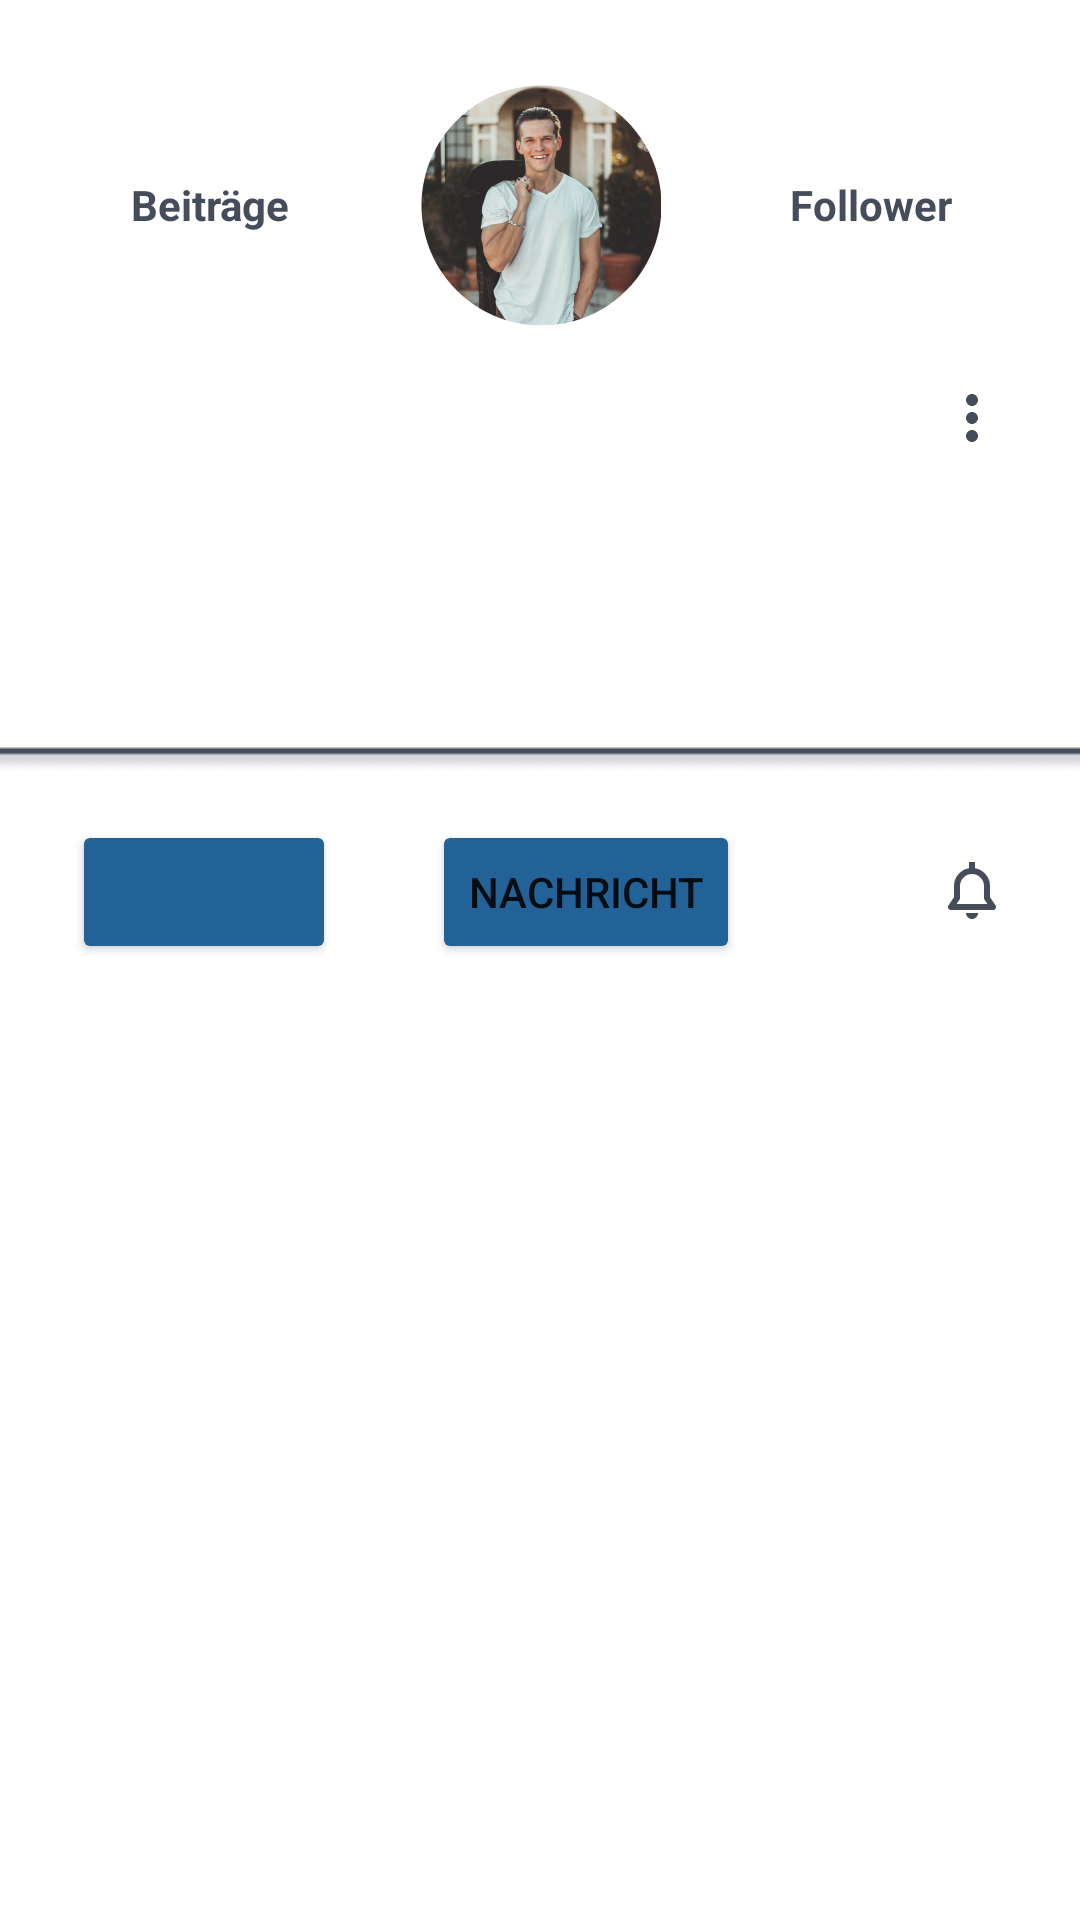

This screen was rendered from an Android layout file. Write that file and the resources it references.
<!-- AndroidManifest.xml: application theme Theme.SpottiFly -->
<!-- res/layout/fragment_account.xml -->
<?xml version="1.0" encoding="utf-8"?>
<androidx.constraintlayout.widget.ConstraintLayout xmlns:android="http://schemas.android.com/apk/res/android"
    xmlns:app="http://schemas.android.com/apk/res-auto"
    xmlns:tools="http://schemas.android.com/tools"
    android:id="@+id/ConstraintLayout"
    android:layout_width="match_parent"
    android:layout_height="match_parent"
    android:backgroundTint="@color/ac_weiß"
    tools:context=".Account_Fragment">

    <Button
        android:id="@+id/acc_follow_button"
        android:layout_width="wrap_content"
        android:layout_height="wrap_content"
        android:layout_marginStart="24dp"
        android:layout_marginTop="8dp"
        android:backgroundTint="@color/ac_blau"
        app:cornerRadius="20dp"
        app:layout_constraintStart_toStartOf="parent"
        app:layout_constraintTop_toBottomOf="@+id/shadow_line4"
        tools:text="Folgen" />

    <ImageView
        android:id="@+id/acc_profil_image_account"
        android:layout_width="wrap_content"
        android:layout_height="wrap_content"
        android:layout_marginTop="28dp"
        android:src="@drawable/account_profil_image"
        app:layout_constraintEnd_toEndOf="parent"
        app:layout_constraintStart_toStartOf="parent"
        app:layout_constraintTop_toTopOf="parent" />

    <TextView
        android:id="@+id/acc_beitraege_text"
        android:layout_width="wrap_content"
        android:layout_height="wrap_content"
        android:text="Beiträge"
        android:textColor="@color/ac_dunkel_grau"
        android:textStyle="bold"
        app:layout_constraintBottom_toBottomOf="@+id/acc_profil_image_account"
        app:layout_constraintEnd_toStartOf="@+id/acc_profil_image_account"
        app:layout_constraintStart_toStartOf="parent"
        app:layout_constraintTop_toTopOf="@+id/acc_profil_image_account" />

    <TextView
        android:id="@+id/acc_follower_text"
        android:layout_width="wrap_content"
        android:layout_height="wrap_content"
        android:text="Follower"
        android:textColor="@color/ac_dunkel_grau"
        android:textStyle="bold"
        app:layout_constraintBottom_toBottomOf="@+id/acc_profil_image_account"
        app:layout_constraintEnd_toEndOf="parent"
        app:layout_constraintStart_toEndOf="@+id/acc_profil_image_account"
        app:layout_constraintTop_toTopOf="@+id/acc_profil_image_account" />

    <TextView
        android:id="@+id/acc_counter_beiträge"
        android:layout_width="wrap_content"
        android:layout_height="wrap_content"
        android:textColor="@color/ac_dunkel_grau"
        app:layout_constraintEnd_toEndOf="@+id/acc_beitraege_text"
        app:layout_constraintStart_toStartOf="@+id/acc_beitraege_text"
        app:layout_constraintTop_toBottomOf="@+id/acc_beitraege_text"
        tools:text="318" />

    <TextView
        android:id="@+id/acc_follower_counter"
        android:layout_width="wrap_content"
        android:layout_height="wrap_content"
        android:textColor="@color/ac_dunkel_grau"
        app:layout_constraintEnd_toEndOf="@+id/acc_follower_text"
        app:layout_constraintStart_toStartOf="@+id/acc_follower_text"
        app:layout_constraintTop_toBottomOf="@+id/acc_follower_text"
        tools:text="5378" />

    <TextView
        android:id="@+id/acc_user_name"
        android:layout_width="wrap_content"
        android:layout_height="wrap_content"
        android:layout_marginTop="16dp"
        android:textAppearance="@style/TextAppearance.AppCompat.Body2"
        android:textColor="@color/ac_dunkel_grau"
        android:textSize="20sp"
        app:layout_constraintEnd_toEndOf="@+id/acc_profil_image_account"
        app:layout_constraintStart_toStartOf="@+id/acc_profil_image_account"
        app:layout_constraintTop_toBottomOf="@+id/acc_profil_image_account"
        tools:text="User Name" />

    <ImageView
        android:id="@+id/acc_option_button"
        android:layout_width="wrap_content"
        android:layout_height="wrap_content"
        android:layout_marginEnd="24dp"
        android:src="@drawable/more_vert_24px"
        app:layout_constraintBottom_toBottomOf="@+id/acc_user_name"
        app:layout_constraintEnd_toEndOf="parent"
        app:layout_constraintTop_toTopOf="@+id/acc_user_name"
        app:layout_constraintVertical_bias="1.0" />

    <TextView
        android:id="@+id/acc_user_info_1"
        android:layout_width="0dp"
        android:layout_height="wrap_content"
        android:layout_marginStart="24dp"
        android:layout_marginTop="8dp"
        android:layout_marginEnd="24dp"
        android:textColor="@color/ac_dunkel_grau"
        app:layout_constraintEnd_toEndOf="parent"
        app:layout_constraintHorizontal_bias="0.1"
        app:layout_constraintStart_toStartOf="parent"
        app:layout_constraintTop_toBottomOf="@+id/acc_user_name"
        tools:text="z.B Ort des Users" />

    <TextView
        android:id="@+id/acc_user_info_2"
        android:layout_width="0dp"
        android:layout_height="50dp"
        android:layout_marginTop="8dp"
        android:textColor="@color/ac_dunkel_grau"
        app:layout_constraintEnd_toEndOf="@+id/acc_user_info_1"
        app:layout_constraintHorizontal_bias="0.0"
        app:layout_constraintStart_toStartOf="@+id/acc_user_info_1"
        app:layout_constraintTop_toBottomOf="@+id/acc_user_info_1"
        tools:text="z.B Alter des Users, oder Hobby" />

    <ImageView
        android:id="@+id/shadow_line4"
        android:layout_width="wrap_content"
        android:layout_height="wrap_content"
        android:scaleType="centerCrop"
        android:src="@drawable/shadow_line"
        app:layout_constraintEnd_toEndOf="parent"
        app:layout_constraintStart_toStartOf="parent"
        app:layout_constraintTop_toBottomOf="@+id/acc_user_info_2" />

    <Button
        android:id="@+id/acc_message_button"
        android:layout_width="wrap_content"
        android:layout_height="wrap_content"
        android:layout_marginStart="32dp"
        android:backgroundTint="@color/ac_blau"
        android:text="Nachricht"
        app:cornerRadius="20dp"
        app:layout_constraintBottom_toBottomOf="@+id/acc_follow_button"
        app:layout_constraintStart_toEndOf="@+id/acc_follow_button"
        app:layout_constraintTop_toTopOf="@+id/acc_follow_button" />

    <ImageView
        android:id="@+id/acc_glocke_button"
        android:layout_width="wrap_content"
        android:layout_height="wrap_content"
        android:layout_marginEnd="24dp"
        android:src="@drawable/alert"
        app:layout_constraintBottom_toBottomOf="@+id/acc_message_button"
        app:layout_constraintEnd_toEndOf="parent"
        app:layout_constraintTop_toTopOf="@+id/acc_message_button" />

    <androidx.recyclerview.widget.RecyclerView
        android:id="@+id/acc_beitraege_recycler"
        android:layout_width="0dp"
        android:layout_height="0dp"
        android:layout_marginTop="16dp"
        app:layoutManager="androidx.recyclerview.widget.LinearLayoutManager"
        app:layout_constraintBottom_toBottomOf="parent"
        app:layout_constraintEnd_toEndOf="parent"
        app:layout_constraintStart_toStartOf="parent"
        app:layout_constraintTop_toBottomOf="@+id/acc_message_button"
        tools:itemCount="15"
        tools:listitem="@layout/beitraege_item" />
</androidx.constraintlayout.widget.ConstraintLayout>
<!-- res/layout/beitraege_item.xml (included above) -->
<?xml version="1.0" encoding="utf-8"?>
<androidx.constraintlayout.widget.ConstraintLayout xmlns:android="http://schemas.android.com/apk/res/android"
    xmlns:app="http://schemas.android.com/apk/res-auto"
    xmlns:tools="http://schemas.android.com/tools"
    android:layout_width="wrap_content"
    android:layout_height="wrap_content"
    android:background="@color/ac_dunkel_grau">

    <ImageView
        android:id="@+id/beitraege_image_account"
        android:layout_width="100dp"
        android:layout_height="100dp"
        android:layout_marginStart="5dp"
        android:layout_marginTop="5dp"
        android:layout_marginEnd="5dp"
        android:layout_marginBottom="5dp"
        app:layout_constraintBottom_toBottomOf="parent"
        app:layout_constraintEnd_toEndOf="parent"
        app:layout_constraintStart_toStartOf="parent"
        app:layout_constraintTop_toTopOf="parent"
        app:srcCompat="@drawable/whatsapp_image_2022_09_29_at_14_13_2" />
</androidx.constraintlayout.widget.ConstraintLayout>
<!-- resources referenced by this layout -->
<resources>
  <color name="ac_blau">#236296</color>
  <color name="ac_dunkel_grau">#454D5A</color>
  <!-- drawable account_profil_image: png bitmap (drawable, 12903 bytes) -->
  <!-- drawable alert: vector/xml drawable (drawable, 31103 chars, omitted) -->
  <!-- drawable more_vert_24px (drawable) -->
  <vector xmlns:android="http://schemas.android.com/apk/res/android"
      android:width="24dp"
      android:height="24dp"
      android:viewportWidth="24"
      android:viewportHeight="24">
    <path
        android:pathData="M12,8C13.1,8 14,7.1 14,6C14,4.9 13.1,4 12,4C10.9,4 10,4.9 10,6C10,7.1 10.9,8 12,8ZM12,10C10.9,10 10,10.9 10,12C10,13.1 10.9,14 12,14C13.1,14 14,13.1 14,12C14,10.9 13.1,10 12,10ZM10,18C10,16.9 10.9,16 12,16C13.1,16 14,16.9 14,18C14,19.1 13.1,20 12,20C10.9,20 10,19.1 10,18Z"
        android:fillColor="#454D5A"
        android:fillType="evenOdd"/>
  </vector>
  <!-- drawable shadow_line: png bitmap (drawable, 2086 bytes) -->
  <!-- drawable whatsapp_image_2022_09_29_at_14_13_2: png bitmap (drawable, 62053 bytes) -->
  <style name="Theme.SpottiFly" parent="Theme.MaterialComponents.DayNight.NoActionBar">
          
          <item name="colorPrimary">@color/purple_500</item>
  
          <item name="colorPrimaryVariant">@color/ac_weiß</item>
          <item name="colorOnPrimary">@color/white</item>
          
          <item name="colorSecondary">@color/teal_200</item>
          <item name="colorSecondaryVariant">@color/teal_700</item>
          <item name="colorOnSecondary">@color/black</item>
          
          <item name="android:statusBarColor">?attr/colorPrimaryVariant</item>
          <item name="android:windowLightStatusBar">true</item>
          
      </style>
  <color name="purple_500">#FF6200EE</color>
  <color name="white">#FFFFFFFF</color>
  <color name="teal_200">#FF03DAC5</color>
  <color name="teal_700">#FF018786</color>
  <color name="black">#FF000000</color>
</resources>
